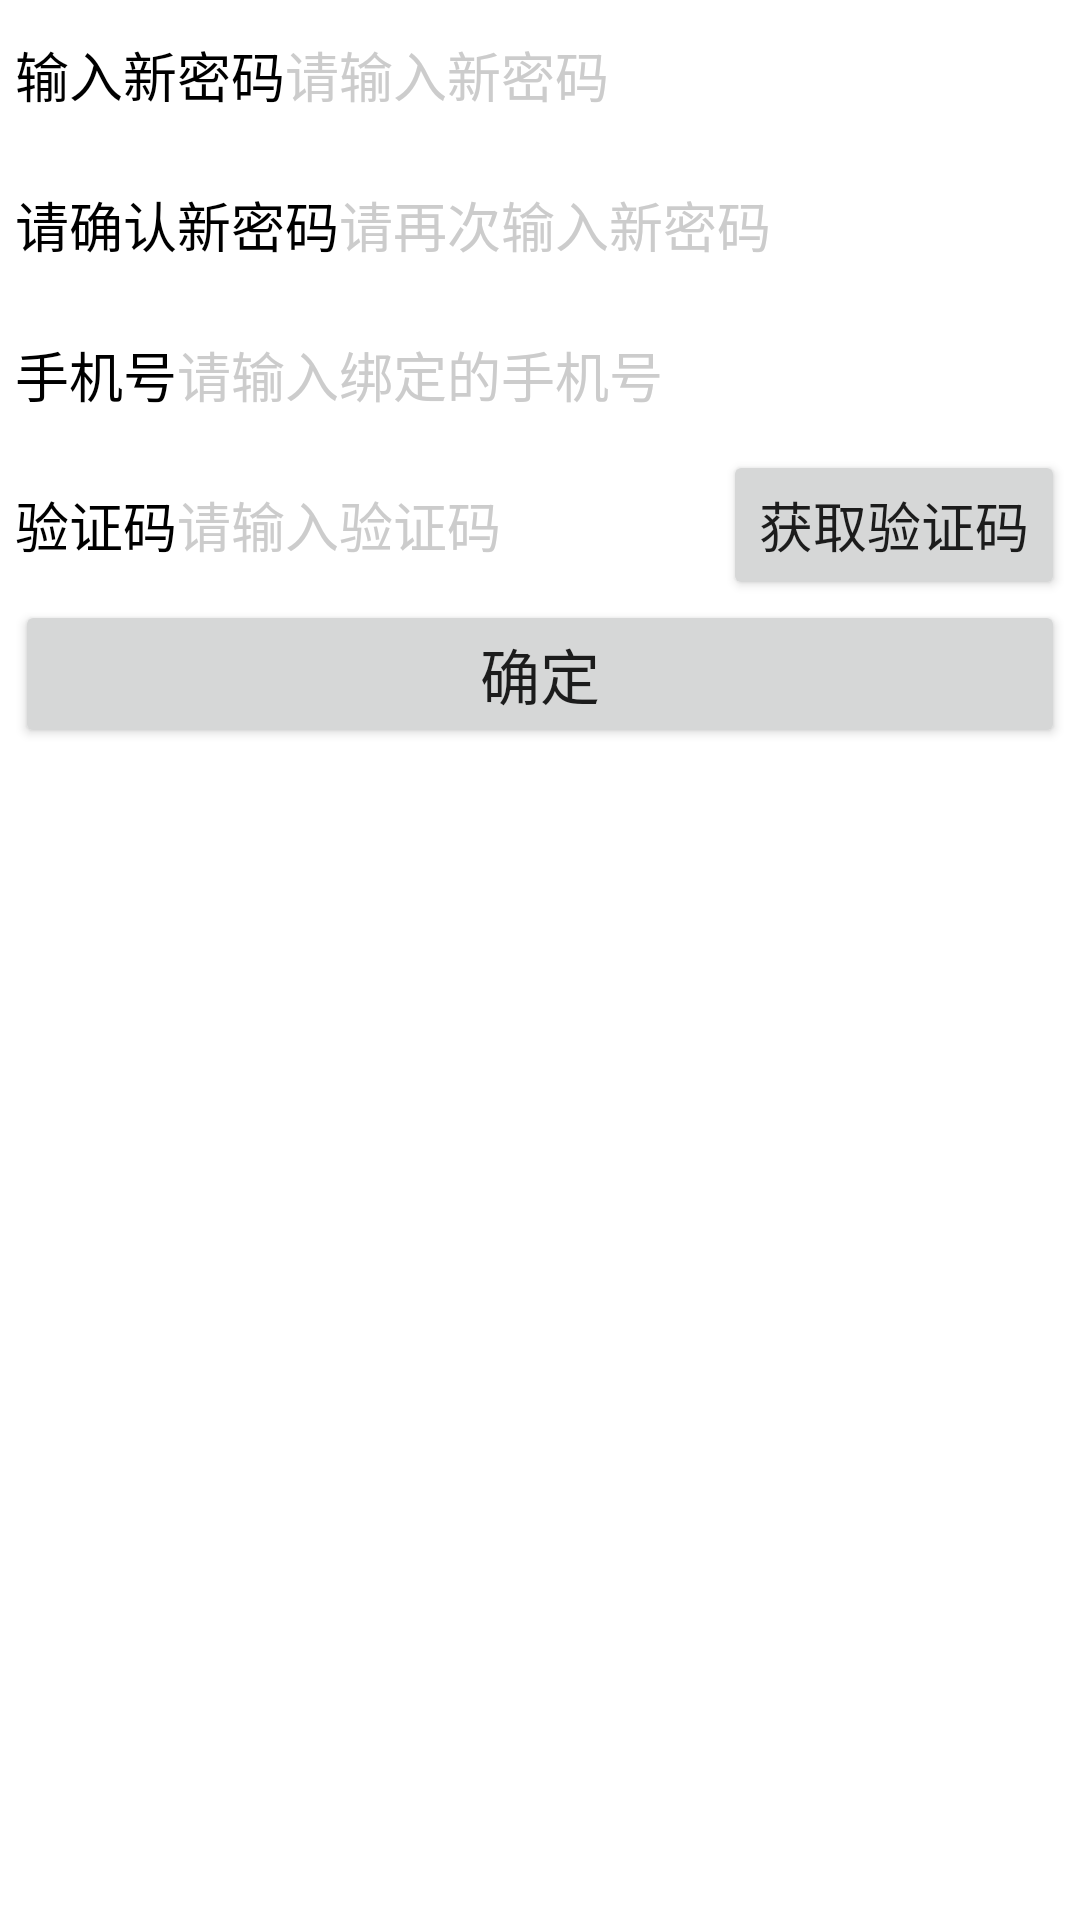

Produce the Android XML layout that renders to this screen, including the resource entries it uses.
<!-- AndroidManifest.xml: application theme Theme.Electric -->
<!-- res/layout/activity_login_forget.xml -->
<?xml version="1.0" encoding="utf-8"?>
<LinearLayout xmlns:android="http://schemas.android.com/apk/res/android"
    android:layout_width="match_parent"
    android:layout_height="match_parent"
    android:orientation="vertical"
    android:paddingStart="5dp"
    android:paddingEnd="5dp">

    <LinearLayout
        android:layout_width="match_parent"
        android:layout_height="@dimen/item_layout_height"
        android:orientation="horizontal">

        <TextView
            android:layout_width="wrap_content"
            android:layout_height="match_parent"
            android:gravity="center"
            android:text="输入新密码"
            android:textColor="@color/black"
            android:textSize="@dimen/common_font_size" />

        <EditText
            android:id="@+id/et_password_first"
            android:layout_width="0dp"
            android:layout_height="match_parent"
            android:layout_marginTop="5dp"
            android:layout_marginBottom="5dp"
            android:layout_weight="1"
            android:background="@drawable/editext_selector"
            android:hint="请输入新密码"
            android:inputType="numberPassword"
            android:maxLength="11"
            android:textColor="@color/black"
            android:textColorHint="@color/grey"
            android:textSize="@dimen/common_font_size" />


    </LinearLayout>

    <LinearLayout
        android:layout_width="match_parent"
        android:layout_height="@dimen/item_layout_height"
        android:orientation="horizontal">

        <TextView
            android:layout_width="wrap_content"
            android:layout_height="match_parent"
            android:gravity="center"
            android:text="请确认新密码"
            android:textColor="@color/black"
            android:textSize="@dimen/common_font_size" />

        <EditText
            android:id="@+id/et_password_second"
            android:layout_width="0dp"
            android:layout_height="match_parent"
            android:layout_marginTop="5dp"
            android:layout_marginBottom="5dp"
            android:layout_weight="1"
            android:background="@drawable/editext_selector"
            android:hint="请再次输入新密码"
            android:inputType="numberPassword"
            android:maxLength="11"
            android:textColor="@color/black"
            android:textColorHint="@color/grey"
            android:textSize="@dimen/common_font_size" />


    </LinearLayout>
    <LinearLayout
        android:layout_width="match_parent"
        android:layout_height="@dimen/item_layout_height"
        android:orientation="horizontal">

        <TextView
            android:layout_width="wrap_content"
            android:layout_height="match_parent"
            android:gravity="center"
            android:text="手机号"
            android:textColor="@color/black"
            android:textSize="@dimen/common_font_size" />

        <EditText
            android:id="@+id/phone"
            android:layout_width="0dp"
            android:layout_height="match_parent"
            android:layout_marginTop="5dp"
            android:layout_marginBottom="5dp"
            android:layout_weight="1"
            android:background="@drawable/editext_selector"
            android:hint="请输入绑定的手机号"
            android:inputType="numberPassword"
            android:maxLength="11"
            android:textColor="@color/black"
            android:textColorHint="@color/grey"
            android:textSize="@dimen/common_font_size" />


    </LinearLayout>
    <LinearLayout
        android:layout_width="match_parent"
        android:layout_height="@dimen/item_layout_height"
        android:orientation="horizontal">

        <TextView
            android:layout_width="wrap_content"
            android:layout_height="match_parent"
            android:gravity="center"
            android:text="验证码"
            android:textColor="@color/black"
            android:textSize="@dimen/common_font_size" />

        <RelativeLayout
            android:layout_width="0dp"
            android:layout_height="match_parent"
            android:layout_weight="1">

            <EditText
                android:id="@+id/et_verifycode"
                android:layout_width="match_parent"
                android:layout_height="match_parent"
                android:layout_marginTop="5dp"
                android:layout_marginBottom="5dp"
                android:layout_weight="1"
                android:background="@drawable/editext_selector"
                android:hint="请输入验证码"
                android:inputType="numberPassword"
                android:maxLength="11"
                android:textColor="@color/black"
                android:textColorHint="@color/grey"
                android:textSize="@dimen/common_font_size" />

            <Button
                android:id="@+id/btn_verifycode"
                android:layout_width="wrap_content"
                android:layout_height="match_parent"
                android:layout_alignParentEnd="true"
                android:text="获取验证码"
                android:textSize="@dimen/common_font_size" />
        </RelativeLayout>

    </LinearLayout>

    <Button
        android:id="@+id/btn_confirm"
        android:layout_width="match_parent"
        android:layout_height="wrap_content"
        android:text="确定"
        android:textSize="@dimen/button_font_size" />
</LinearLayout>
<!-- resources referenced by this layout -->
<resources>
  <color name="black">#FF000000</color>
  <color name="grey">#cccccc</color>
  <dimen name="button_font_size">20sp</dimen>
  <dimen name="common_font_size">18sp</dimen>
  <dimen name="item_layout_height">50dp</dimen>
  <!-- drawable editext_selector (drawable) -->
  <?xml version="1.0" encoding="utf-8"?>
  <selector xmlns:android="http://schemas.android.com/apk/res/android">
  
      <item
          android:drawable="@drawable/shape_edit_focus"
          android:state_focused="true" />
      <item
          android:drawable="@drawable/shape_edit_normal" />
  
  </selector>
  <style name="Theme.Electric" parent="Theme.MaterialComponents.DayNight.DarkActionBar">
          
          <item name="colorPrimary">@color/theme_color</item>
          <item name="colorPrimaryVariant">@color/theme_color</item>
          <item name="colorOnPrimary">@color/white</item>
          
          <item name="colorSecondary">@color/teal_200</item>
          <item name="colorSecondaryVariant">@color/teal_700</item>
          <item name="colorOnSecondary">@color/black</item>
          
          <item name="android:statusBarColor">@color/theme_color</item>
  
          
      </style>
  <color name="theme_color">#FF03DAC5</color>
  <color name="white">#FFFFFFFF</color>
  <color name="teal_200">#FF03DAC5</color>
  <color name="teal_700">#FF018786</color>
</resources>
